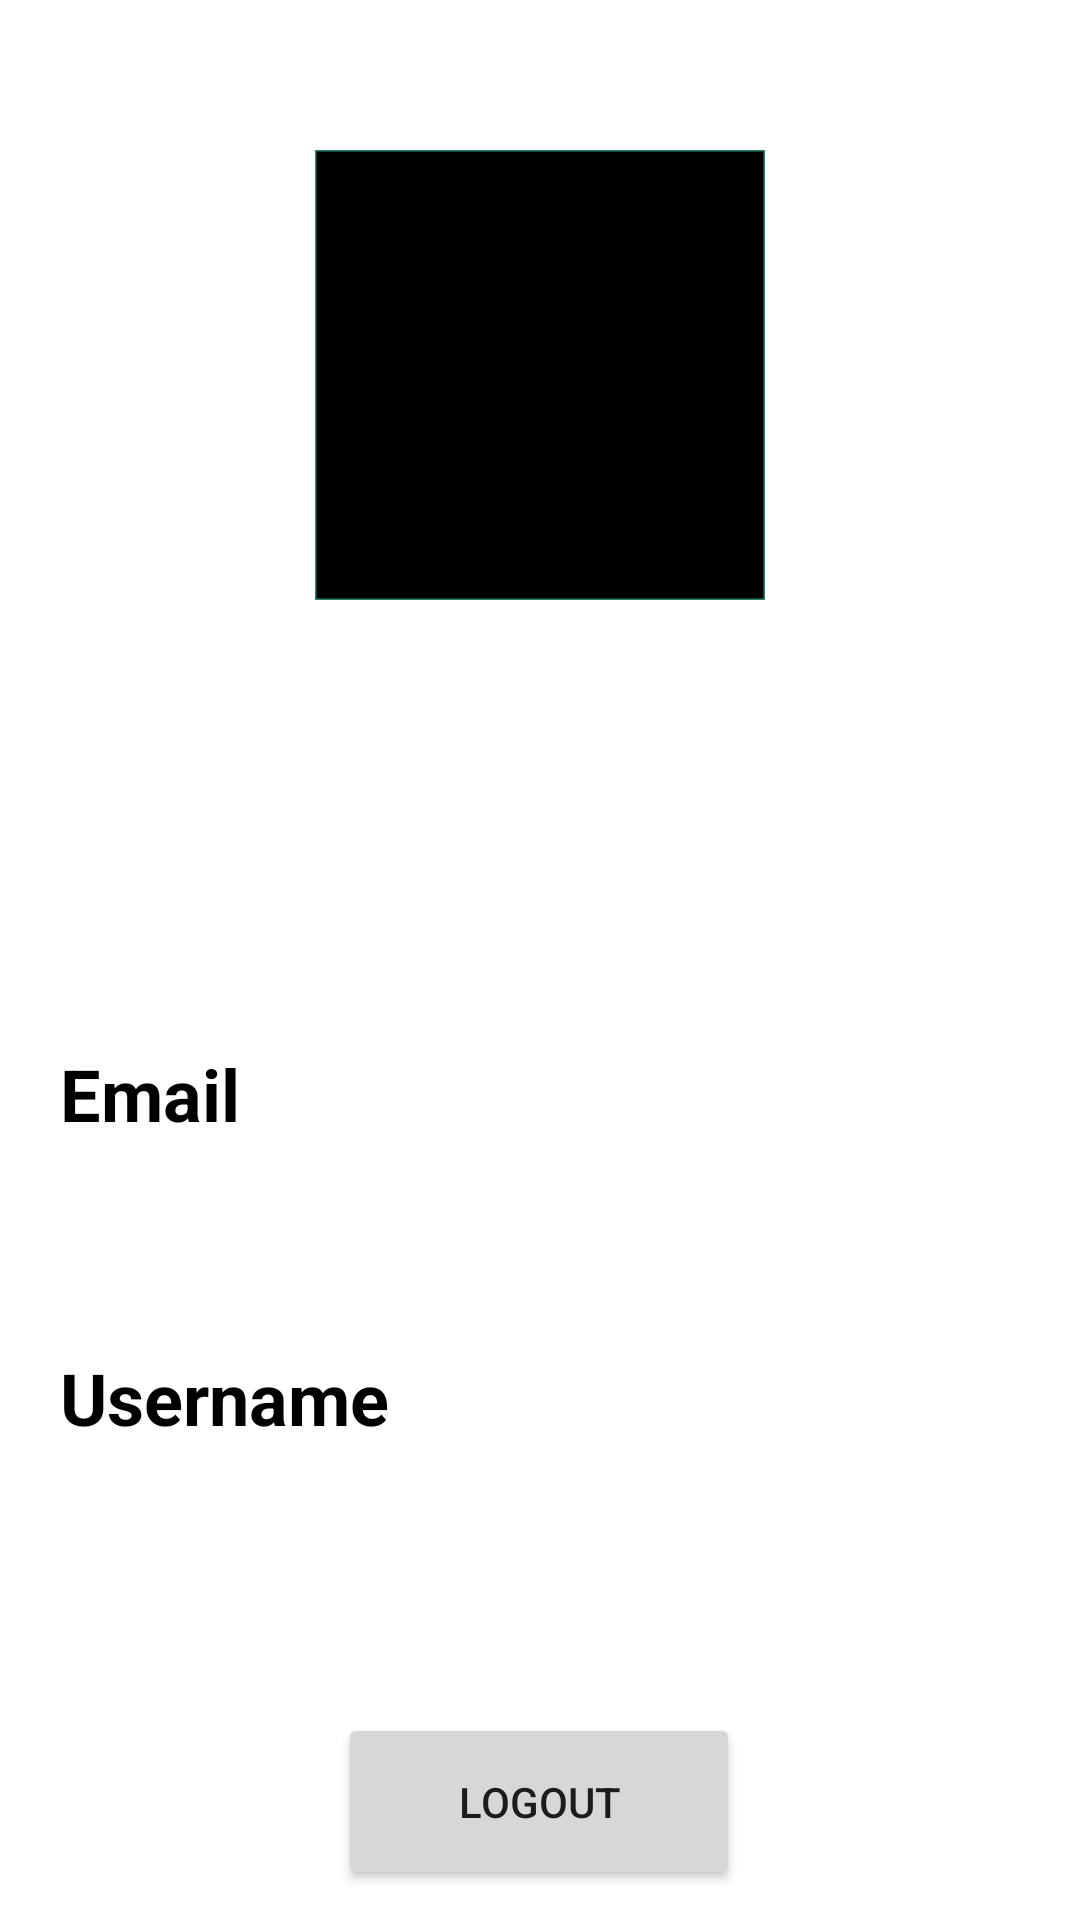

Here is an Android app screen rendered from its layout file. Give the layout XML and the strings, colors and styles it references.
<!-- AndroidManifest.xml: application theme Theme.Livestream -->
<!-- res/layout/fragment_profile.xml -->
<?xml version="1.0" encoding="utf-8"?>
<layout xmlns:android="http://schemas.android.com/apk/res/android"
    xmlns:app="http://schemas.android.com/apk/res-auto"
    xmlns:tools="http://schemas.android.com/tools">

    <data>
        <variable
            name="viewModel"
            type="com.example.livestream.ui.account.AccountViewModel" />
    </data>

    <androidx.constraintlayout.widget.ConstraintLayout
        android:layout_width="match_parent"
        android:layout_height="match_parent">


        <com.google.android.material.imageview.ShapeableImageView
            android:id="@+id/imageView"
            android:layout_width="150dp"
            android:layout_height="150dp"
            android:layout_marginTop="50dp"
            android:background="@color/black"
            android:scaleType="centerCrop"
            app:layout_constraintEnd_toEndOf="parent"
            app:layout_constraintStart_toStartOf="parent"
            app:layout_constraintTop_toTopOf="parent"
            app:shapeAppearanceOverlay="@style/circleImageView"
            app:strokeColor="@color/green_200"
            app:strokeWidth="1dp" />

        <TextView
            android:id="@+id/textView"
            android:layout_width="wrap_content"
            android:layout_height="wrap_content"
            android:text="Email"
            android:textColor="@color/black"
            android:textSize="24sp"
            android:textStyle="bold"
            app:layout_constraintBottom_toTopOf="@+id/email"
            app:layout_constraintStart_toStartOf="@+id/email" />

        <TextView
            android:id="@+id/email"
            android:layout_width="match_parent"
            android:layout_height="wrap_content"
            android:layout_marginStart="20dp"
            android:layout_marginEnd="20dp"
            android:layout_marginBottom="30dp"
            android:padding="10dp"
            android:text="@{viewModel.loggedUser.email}"
            app:layout_constraintBottom_toTopOf="@+id/textView2"
            app:layout_constraintEnd_toEndOf="parent"
            app:layout_constraintStart_toStartOf="parent" />

        <TextView
            android:id="@+id/textView2"
            android:layout_width="wrap_content"
            android:layout_height="wrap_content"
            android:text="Username"
            android:textColor="@color/black"
            android:textSize="24sp"
            android:textStyle="bold"
            app:layout_constraintBottom_toTopOf="@+id/username"
            app:layout_constraintStart_toStartOf="@+id/username" />

        <TextView
            android:id="@+id/username"
            android:layout_width="match_parent"
            android:layout_height="wrap_content"
            android:layout_marginStart="20dp"
            android:layout_marginEnd="20dp"
            android:layout_marginBottom="50dp"
            android:padding="10dp"
            android:text="@{viewModel.loggedUser.name}"
            app:layout_constraintBottom_toTopOf="@+id/logoutButton"
            app:layout_constraintEnd_toEndOf="parent"
            app:layout_constraintStart_toStartOf="parent" />

        <Button
            android:id="@+id/logoutButton"
            android:layout_width="wrap_content"
            android:layout_height="wrap_content"
            android:layout_marginBottom="10dp"
            android:paddingLeft="40dp"
            android:paddingTop="20dp"
            android:paddingRight="40dp"
            android:paddingBottom="20dp"
            android:text="Logout"
            app:layout_constraintBottom_toBottomOf="parent"
            app:layout_constraintEnd_toEndOf="parent"
            app:layout_constraintHorizontal_bias="0.498"
            app:layout_constraintStart_toStartOf="parent" />

    </androidx.constraintlayout.widget.ConstraintLayout>
</layout>
<!-- resources referenced by this layout -->
<resources>
  <color name="black">#FF000000</color>
  <color name="green_200">#2D806F</color>
  <style name="Theme.Livestream" parent="Theme.MaterialComponents.DayNight.DarkActionBar">
          
          <item name="colorPrimary">@color/green_200</item>
          <item name="colorPrimaryVariant">@color/green_200</item>
          <item name="colorOnPrimary">@color/white</item>
          
          <item name="colorSecondary">@color/green_200</item>
          <item name="colorSecondaryVariant">@color/green_200</item>
          <item name="colorOnSecondary">@color/black</item>
          
          <item name="android:statusBarColor">?attr/colorPrimaryVariant</item>
          
      </style>
  <color name="white">#FFFFFFFF</color>
</resources>
